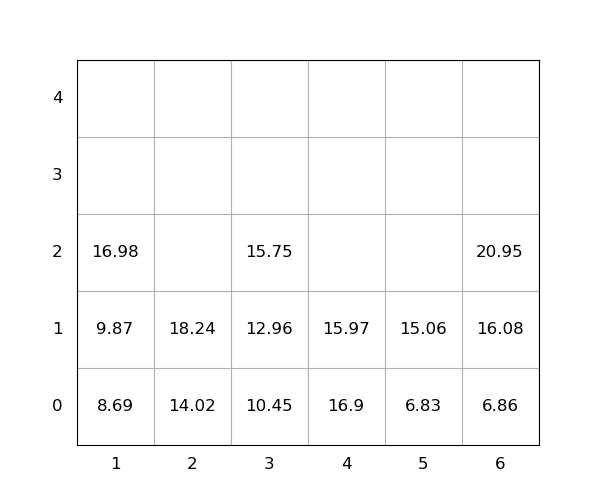

The data file committed next to this chart (first rows):
idx, loc_x, loc_y, loc_z, weight, group, score, seq, reloc, size(ft)
1, 4, 0, 0, 16.9, 0, 16.9, 0, 1.0, 20
2, 6, 0, 0, 6.86, 0, 6.86, 0, 0, 20
3, 4, 0, 1, 15.97, 0, 15.97, 0, 1.0, 20
4, 6, 0, 1, 16.08, 0, 16.08, 1, 0, 20
5, 6, 0, 2, 20.95, 0, 20.95, 2, 0, 20
6, 2, 0, 0, 14.02, 0, 14.02, 3, 0, 20
7, 5, 0, 0, 6.83, 0, 6.83, 4, 0, 20
8, 1, 0, 0, 8.69, 0, 8.69, 5, 0, 20
9, 1, 0, 1, 9.87, 0, 9.87, 6, 0, 20
10, 2, 0, 1, 18.24, 0, 18.24, 7, 0, 20
11, 1, 0, 2, 16.98, 0, 16.98, 8, 0, 20
12, 5, 0, 1, 15.06, 0, 15.06, 9, 0, 20
13, 3, 0, 0, 10.45, 0, 10.45, 10, 0, 20
14, 3, 0, 1, 12.96, 0, 12.96, 11, 0, 20
15, 3, 0, 2, 15.75, 0, 15.75, 12, 0, 20
